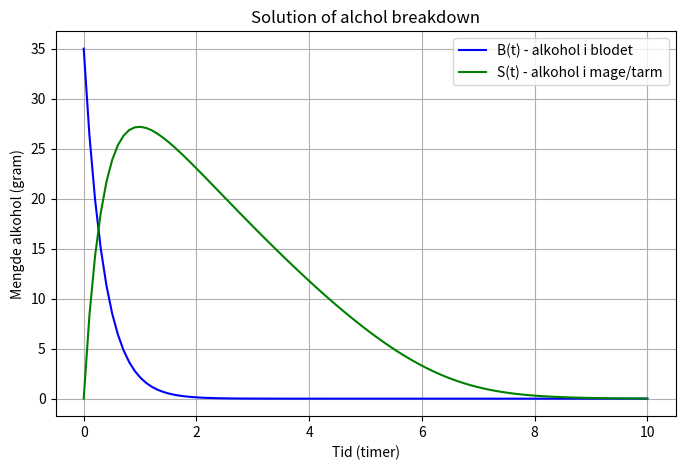

This chart was generated by the following Python code:
'''
Tar utgangspunkt i modellen for alkoholinntak fra kap. 2.3

ds/dt = -k_a * S
dB/dt = k_a * S - V_max*B/K_m+B

Bruk paramterveridene for "mann 75 kg" fra notatene.

Intialinnntak S(0) = 35 gram (2 halvlitere pils). B(0) =0
Absorpsjonsrate k_a = 2.8 time^-1
V_max = 7.35 gram/time
K_m = 4.9 gram
Volum for fordeling V_dist = 49 liter
'''

# Oppgave 7. Implementer modellen ved hjelp av scipy.integrate.solve_ivp
# Simuler over et tidsintervall på 10 timer

from scipy.integrate import solve_ivp
import numpy as np
import matplotlib.pyplot as plt

# Define constants
V_max = 7.35                    # gram/time
k_a = 2.8                       # time^-1
K_m = 4.9                       # gram
V_dist = 49                     # liter

# Define systems of ODEs
def alchohol_breakdown(t, y):
    S, B = y

    # Rate of change
    dS = -k_a * S
    dB = k_a * S - (V_max * B) / (K_m + B)

    return [dS, dB]

# Set intial conditions
S0 = 35                         # gram
B0 = 0
intial_state = [S0, B0]

# Set time span (hours)
t_span = (0, 10)                # simulate for 10 hours

# specific time points to evulate the soultion at
t_eval = np.linspace(t_span[0], t_span[1], 100)    

solution = solve_ivp(
    alchohol_breakdown,
    t_span,
    intial_state,
    t_eval=t_eval
)

# Plot results
if solution.success:
    t = solution.t
    S = solution.y[0]
    B = solution.y[1]

    plt.figure(figsize=(8,5))
    plt.plot(t, S, 'b-', label='B(t) - alkohol i blodet')

    # Oppgave 8. Plott S(t) og B(t) i samme figur
    plt.plot(t,B, 'g-', label='S(t) - alkohol i mage/tarm')

    plt.xlabel('Tid (timer)')
    plt.ylabel('Mengde alkohol (gram)')
    plt.title('Solution of alchol breakdown')
    plt.legend()
    plt.grid(True)
    plt.show()

    # Oppgave 9. Plott som viser promillen som funksjon av tid

else:
    print(f'Solver terminated with status: {solution.message}')
